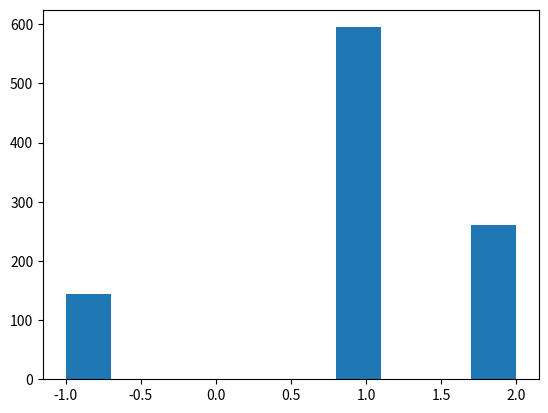

This chart was generated by the following Python code:
import numpy as np
import matplotlib.pyplot as plt


def create_board():
    return np.zeros((3, 3))


def place(board, player, position):
    if board[position] == 0:
        board[position] = player
    return board


def possibilities(board):
    not_occupied = np.where(board == 0)
    return list(zip(not_occupied[0], not_occupied[1]))


def random_place(board, player):
    positions = possibilities(board)
    if (len(positions) > 0):
        index = np.random.randint(0, len(positions))
        position = positions[index]
        place(board, player, position)

# -------------------------------------------

def check_row(row, player):
    for marker in row:
        if marker != player:
            return False
    return True 


def row_win(board, player):
    for row in board:
        if check_row(row, player):
            return True
    return False


def col_win(board, player):
    for row in board.T:
        if check_row(row, player):
            return True
    return False


def diag_win(board, player):
    main_diag = board.diagonal()
    anti_diag = np.flipud(board).diagonal()[::-1]
    return check_row(main_diag, player) or check_row(anti_diag, player)
    
# -----------------------------------------------


def evaluate(board):
    winner = 0
    for player in [1, 2]:
        # Check if `row_win`, `col_win`, or `diag_win` apply.  if so, store `player` as `winner`.
        if row_win(board, player) or diag_win(board, player) or col_win(board, player):
            return player
    if np.all(board != 0):
        winner = -1
    return winner


def play_game():
    board = create_board()
    while True:
        for player in [1, 2]:
            random_place(board, player)
            result = evaluate(board)
            if result != 0:
                return result


ITERATIONS = 1000
result = []
for i in range(ITERATIONS):
    result.append(play_game())

print(result[:100])

plt.hist(result)







